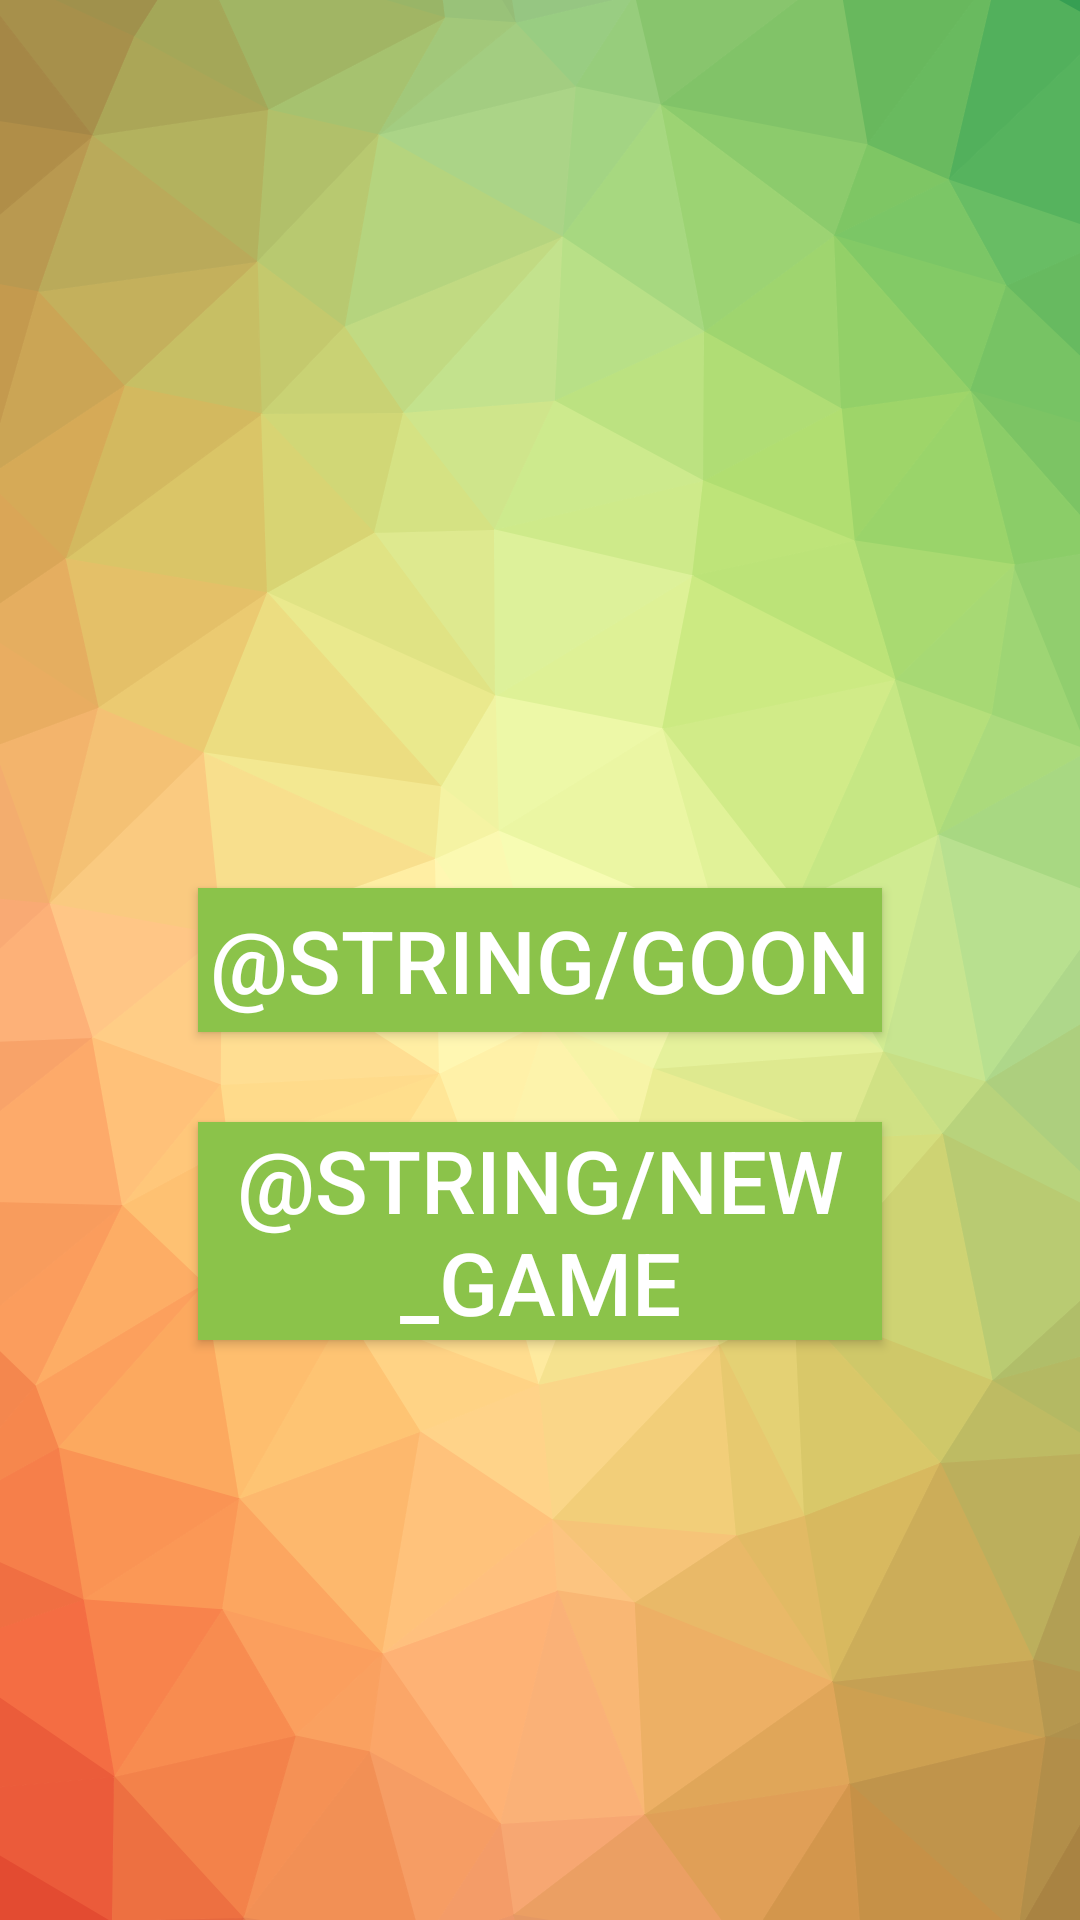

Write the Android layout XML for this screen, with the resource values it uses.
<!-- AndroidManifest.xml: activity theme AppTheme.NoActionBar -->
<!-- res/layout/activity_main.xml -->
<?xml version="1.0" encoding="utf-8"?>
<RelativeLayout xmlns:android="http://schemas.android.com/apk/res/android"
    xmlns:tools="http://schemas.android.com/tools"
    android:id="@+id/activity_main"
    android:layout_width="match_parent"
    android:layout_height="match_parent"
    android:paddingBottom="@dimen/activity_vertical_margin"
    android:paddingLeft="@dimen/activity_horizontal_margin"
    android:paddingRight="@dimen/activity_horizontal_margin"
    android:paddingTop="@dimen/activity_vertical_margin"
    android:background="@drawable/pattern1"
    tools:context="com.htoja.mifik.htoja.activity.MainActivity">

    <Button style="@style/Widget.AppCompat.Button.Colored"
        android:layout_centerHorizontal="true"
        android:layout_centerVertical="true"
        android:layout_width="match_parent"
        android:layout_marginLeft="50dp"
        android:layout_marginRight="50dp"
        android:layout_height="wrap_content"
        android:gravity="center"
        android:background="@color/primary"
        android:text="@string/goon"
        android:textSize="14pt"
        android:id="@+id/btContinue"
        android:onClick="startSingle"
        android:enabled="true" />

    <Button style="@style/Widget.AppCompat.Button.Colored"
        android:layout_centerHorizontal="true"
        android:layout_centerVertical="true"
        android:layout_below="@id/btContinue"
        android:layout_width="match_parent"
        android:layout_height="wrap_content"
        android:layout_marginLeft="50dp"
        android:layout_marginRight="50dp"
        android:layout_marginTop="30dp"
        android:background="@color/primary"
        android:gravity="center"
        android:text="@string/new_game"
        android:textSize="14pt"
        android:id="@+id/btMultiple"
        android:onClick="startTeams"
        android:enabled="true" />
</RelativeLayout>
<!-- resources referenced by this layout -->
<resources>
  <color name="primary">#8BC34A</color>
  <dimen name="activity_horizontal_margin">16dp</dimen>
  <dimen name="activity_vertical_margin">16dp</dimen>
  <!-- drawable pattern1: png bitmap (drawable, 296591 bytes) -->
  <style name="AppTheme.NoActionBar">
          <item name="windowActionBar">false</item>
          <item name="windowNoTitle">true</item>
      </style>
</resources>
